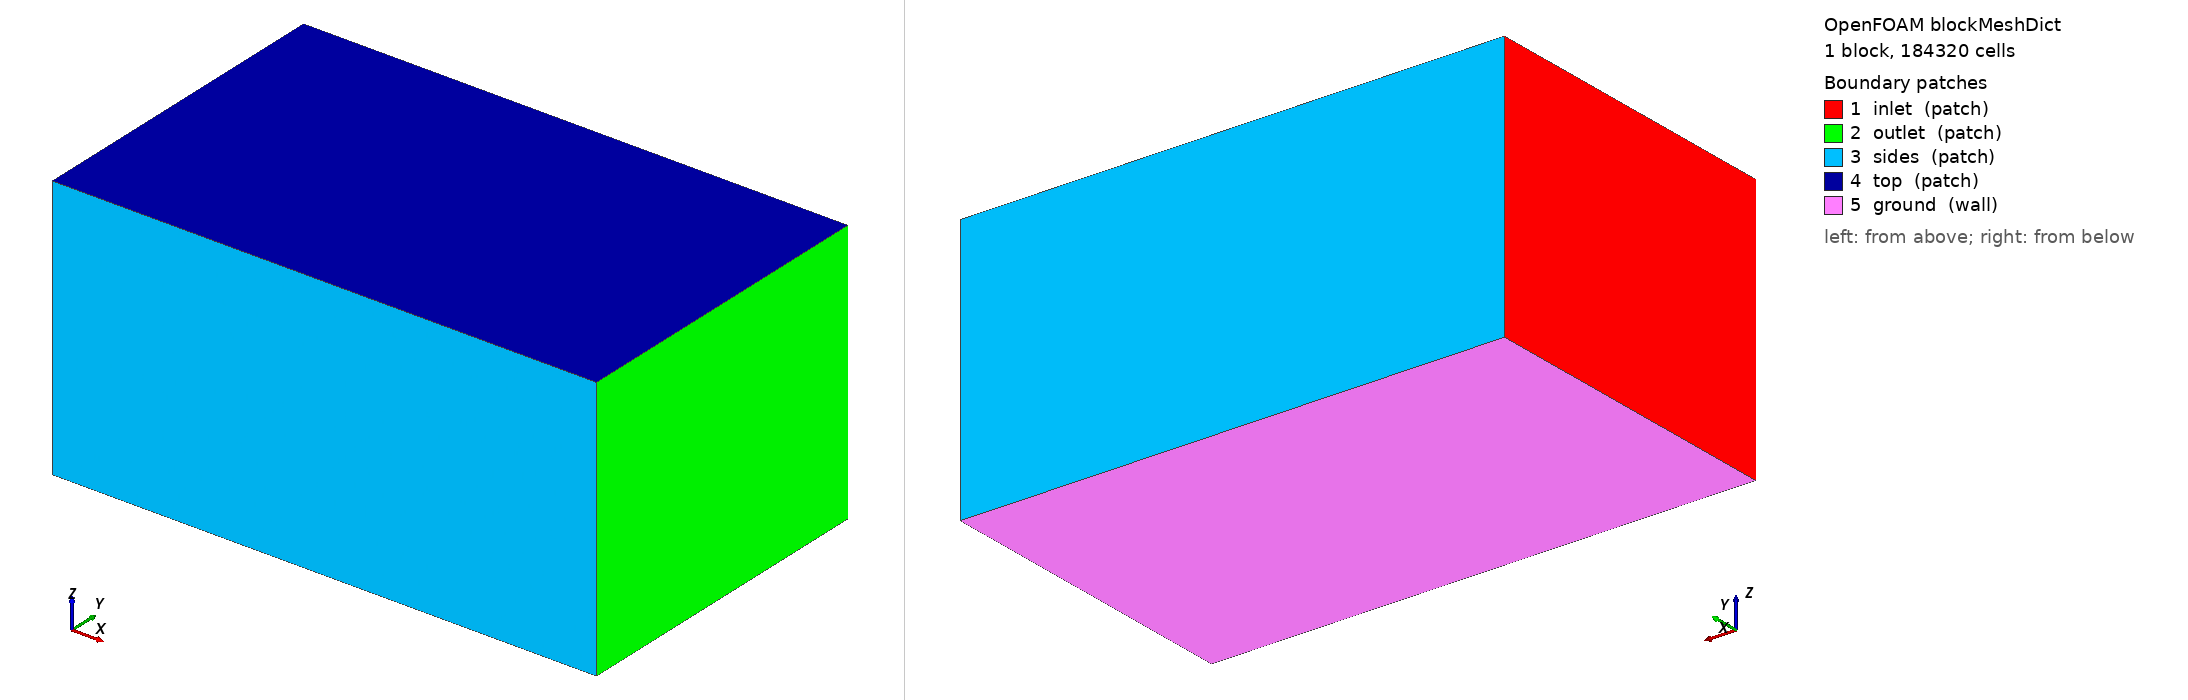

OpenFOAM case: the mesh blockMesh builds from blockMeshDict, 1 block(s), 184320 cells. Boundary patches (legend numbers): 1 inlet (patch), 2 outlet (patch), 3 sides (patch), 4 top (patch), 5 ground (wall). Left view from above one corner, right view from below the opposite corner. Boundary conditions: 0 field file(s) under 0/; 0 of 5 drawn patches have an entry in a shipped field file.

=== system/blockMeshDict ===
/*--------------------------------*- C++ -*----------------------------------*\
| =========                 |                                                 |
| \\      /  F ield         | OpenFOAM: The Open Source CFD Toolbox           |
|  \\    /   O peration     | Version:  2412                                  |
|   \\  /    A nd           | Website:  www.openfoam.com                      |
|    \\/     M anipulation  |                                                 |
\*---------------------------------------------------------------------------*/
FoamFile
{
    version     2.0;
    format      ascii;
    class       dictionary;
    object      blockMeshDict;
}
// * * * * * * * * * * * * * * * * * * * * * * * * * * * * * * * * * * * * * //

scale 1;

vertices
(
    (-6.0 -6.0 -5.759)
    (14.0 -6.0 -5.759)
    (14.0 6.0 -5.759)
    (-6.0 6.0 -5.759)
    (-6.0 -6.0 4.0)
    (14.0 -6.0 4.0)
    (14.0 6.0 4.0)
    (-6.0 6.0 4.0)
);

blocks
(
    hex (0 1 2 3 4 5 6 7) (80 48 48) simpleGrading (1 1 1)
);

edges ();

boundary
(
    inlet  { type patch; faces ((0 4 7 3)); }
    outlet { type patch; faces ((1 2 6 5)); }
    sides  { type patch; faces ((0 1 5 4) (3 7 6 2)); }
    top    { type patch; faces ((4 5 6 7)); }
    ground { type wall;  faces ((0 3 2 1)); }
);

mergePatchPairs ();
